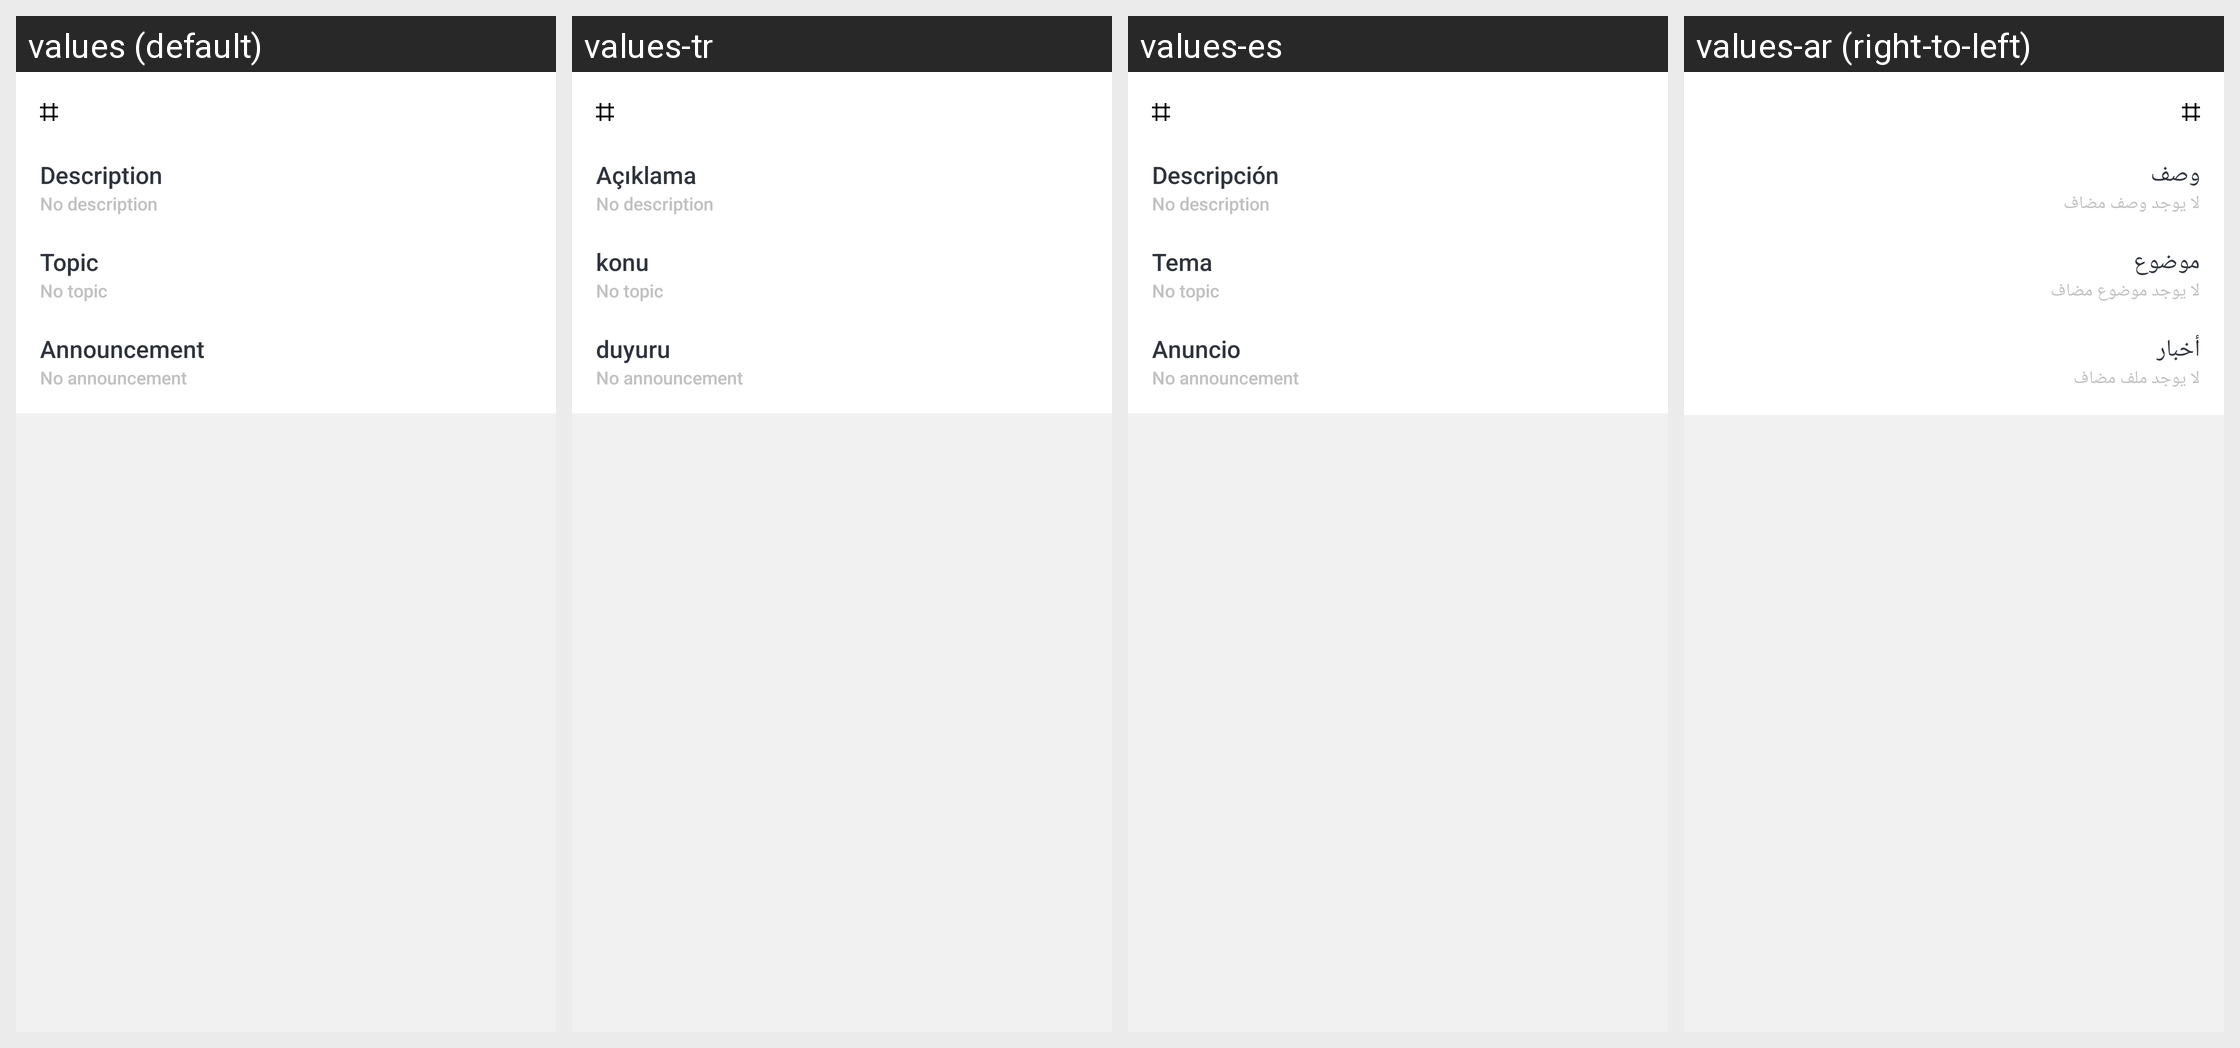

For this localized Android screen grid, give each drawn string resource with its value in every locale shown.
Android screen res/layout/fragment_chat_details.xml rendered under 4 locales, left to right: values (default), values-tr, values-es, values-ar (right-to-left). Device: Nexus 5 (rendered at 1080×1920; each locale shown at half size, 540×960, under a caption strip naming it); theme Theme.MaterialComponents.DayNight.NoActionBar.
Other locales in the repository, not shown: values-de, values-fa, values-fr, values-hi, values-hi-rIN, values-it, values-ja, values-pl, values-pt-rBR, values-pt-rPT, values-ru, values-ru-rRU, values-uk, values-uk-rRU, values-uk-rUA, values-zh-rCN, values-zh-rTW.
Strings drawn on this screen, with the default value and each locale's value (text and hints the layout hard-codes, and strings that could not be matched under every locale, appear in the picture but are not listed):

title_description
  values: Description
  values-tr: Açıklama
  values-es: Descripción
  values-ar: وصف

msg_no_description
  values: No description
  values-tr: No description
  values-es: No description
  values-ar: لا يوجد وصف مضاف

title_topic
  values: Topic
  values-tr: konu
  values-es: Tema
  values-ar: موضوع

msg_no_topic
  values: No topic
  values-tr: No topic
  values-es: No topic
  values-ar: لا يوجد موضوع مضاف

title_announcement
  values: Announcement
  values-tr: duyuru
  values-es: Anuncio
  values-ar: أخبار

msg_no_announcement
  values: No announcement
  values-tr: No announcement
  values-es: No announcement
  values-ar: لا يوجد ملف مضاف
